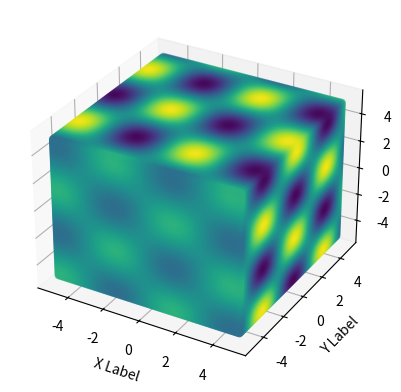

This chart was generated by the following Python code:
import numpy as np
import matplotlib.pyplot as plt
from mpl_toolkits.mplot3d import Axes3D

# 创建一个三维矩阵
x = np.linspace(-5, 5, 100)
y = np.linspace(-5, 5, 100)
z = np.linspace(-5, 5, 100)
x, y, z = np.meshgrid(x, y, z)
values = np.sin(x) * np.cos(y) * np.sin(z)

# 创建三维图形
fig = plt.figure()
ax = fig.add_subplot(111, projection='3d')

# 绘制三维散点图
ax.scatter(x, y, z, c=values, cmap='viridis')

# 设置标签
ax.set_xlabel('X Label')
ax.set_ylabel('Y Label')
ax.set_zlabel('Z Label')

# 显示图形
plt.show()
